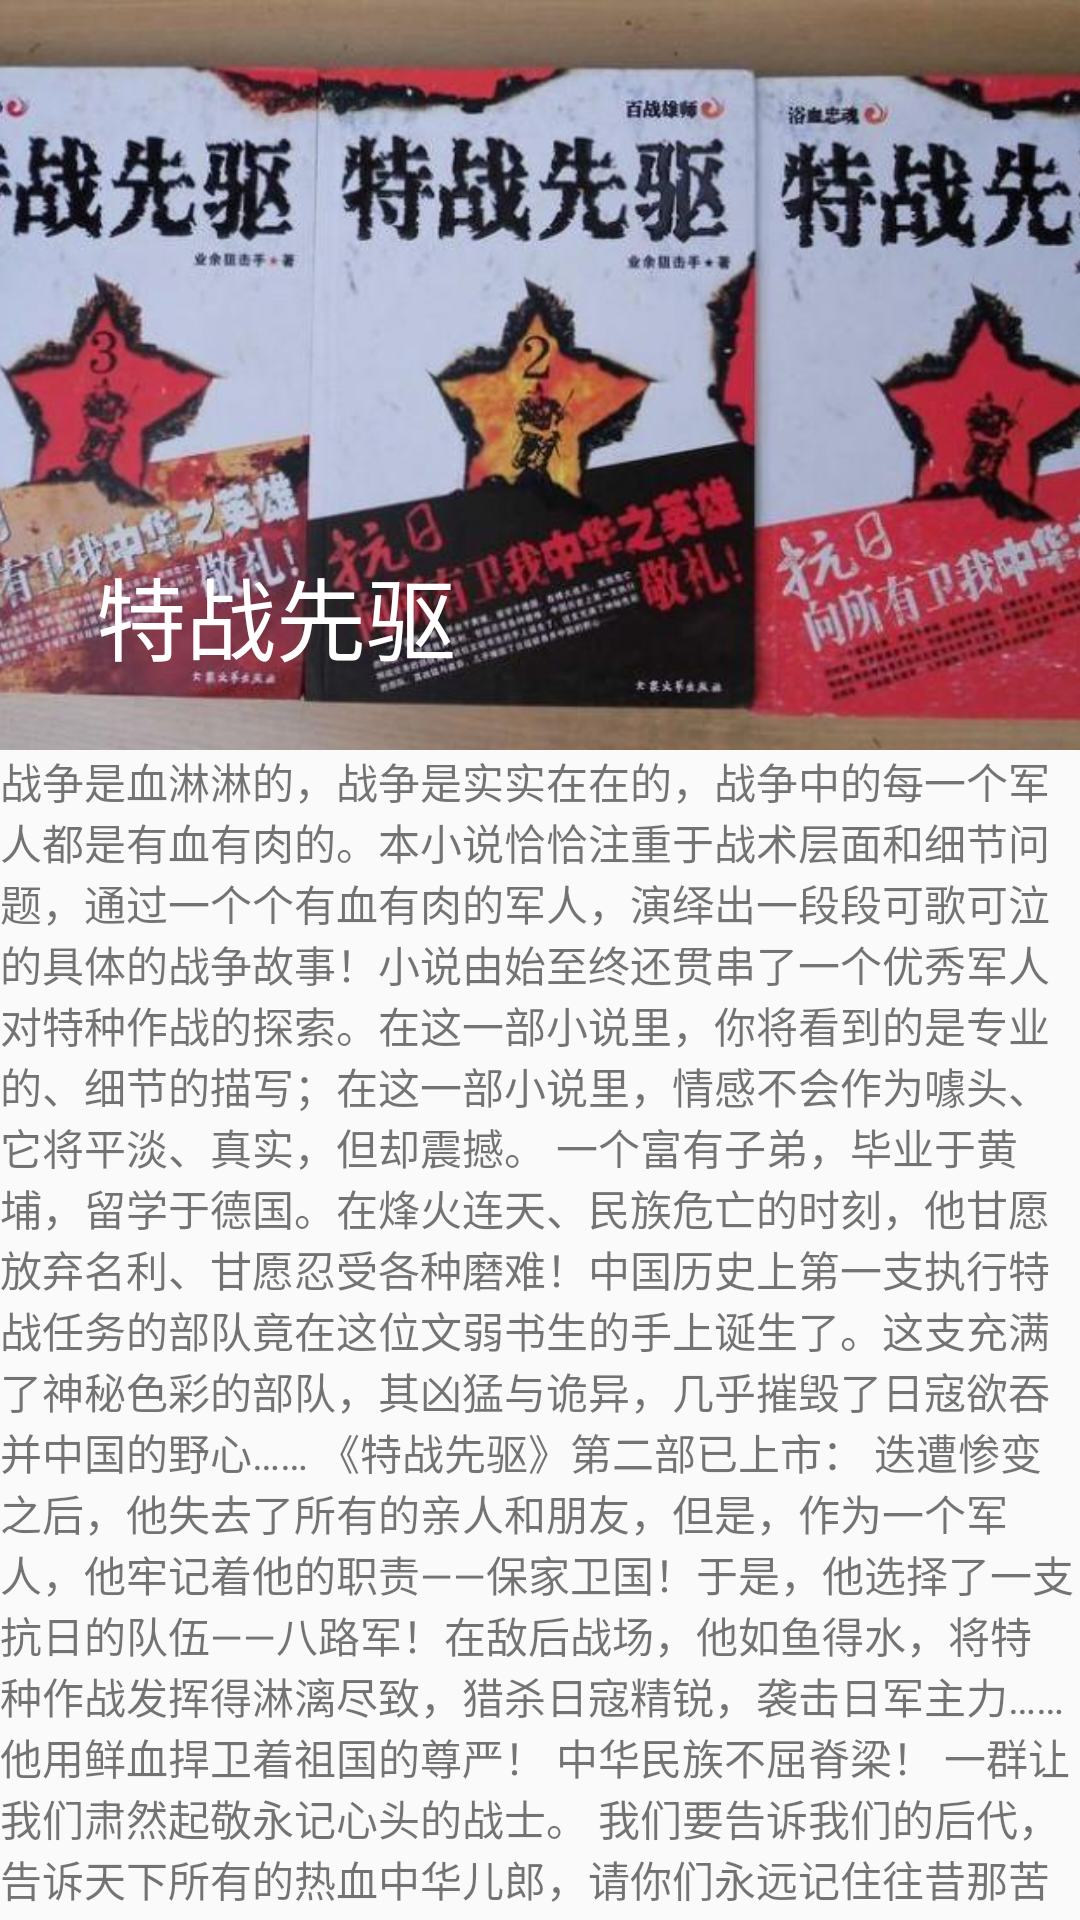

Android layout source for this screen:
<!-- AndroidManifest.xml: application theme AppTheme -->
<!-- res/layout/activity_app_bar_layout.xml -->
<?xml version="1.0" encoding="utf-8"?>
<android.support.design.widget.CoordinatorLayout
    xmlns:android="http://schemas.android.com/apk/res/android"
    xmlns:app="http://schemas.android.com/apk/res-auto"
    android:layout_width="match_parent"
    android:layout_height="match_parent">


    <android.support.design.widget.AppBarLayout
        android:layout_width="match_parent"
        android:layout_height="250dp">

        <android.support.design.widget.CollapsingToolbarLayout
            android:layout_width="match_parent"
            android:layout_height="wrap_content"
            app:layout_scrollFlags="scroll|exitUntilCollapsed"
            app:collapsedTitleTextAppearance="@style/CollapsedTitleTextStyle"
            app:expandedTitleTextAppearance="@style/ExpandedTitleTextStyle"
            >

            <ImageView
                android:layout_width="match_parent"
                android:layout_height="match_parent"
                android:scaleType="centerCrop"
                android:src="@mipmap/book"/>

            <android.support.v7.widget.Toolbar
                android:layout_width="match_parent"
                android:layout_height="?attr/actionBarSize"
                app:title="特战先驱"
                app:titleTextColor="@android:color/white"
                />

        </android.support.design.widget.CollapsingToolbarLayout>

    </android.support.design.widget.AppBarLayout>

    <android.support.v4.widget.NestedScrollView
        android:layout_width="match_parent"
        android:layout_height="match_parent"
        app:layout_behavior="@string/appbar_scrolling_view_behavior"
        >

        <TextView
            android:layout_width="match_parent"
            android:layout_height="match_parent"
            android:text="@string/intro"/>

    </android.support.v4.widget.NestedScrollView>

</android.support.design.widget.CoordinatorLayout>
<!-- resources referenced by this layout -->
<resources>
  <!-- mipmap book: jpg bitmap (mipmap-hdpi, 58393 bytes) -->
  <string name="intro">
          战争是血淋淋的，战争是实实在在的，战争中的每一个军人都是有血有肉的。本小说恰恰注重于战术层面和细节问题，通过一个个有血有肉的军人，演绎出一段段可歌可泣的具体的战争故事！小说由始至终还贯串了一个优秀军人对特种作战的探索。在这一部小说里，你将看到的是专业的、细节的描写；在这一部小说里，情感不会作为噱头、它将平淡、真实，但却震撼。
          一个富有子弟，毕业于黄埔，留学于德国。在烽火连天、民族危亡的时刻，他甘愿放弃名利、甘愿忍受各种磨难！中国历史上第一支执行特战任务的部队竟在这位文弱书生的手上诞生了。这支充满了神秘色彩的部队，其凶猛与诡异，几乎摧毁了日寇欲吞并中国的野心……
          《特战先驱》第二部已上市：
          迭遭惨变之后，他失去了所有的亲人和朋友，但是，作为一个军人，他牢记着他的职责——保家卫国！于是，他选择了一支抗日的队伍——八路军！在敌后战场，他如鱼得水，将特种作战发挥得淋漓尽致，猎杀日寇精锐，袭击日军主力……他用鲜血捍卫着祖国的尊严！
          中华民族不屈脊梁！
          一群让我们肃然起敬永记心头的战士。
          我们要告诉我们的后代，告诉天下所有的热血中华儿郎，请你们永远记住往昔那苦难的岁月，记住那些昔日的英雄。中国英雄纪念碑上铭刻着他们的丰功伟绩。他们的精神永远在我们的心中！！！
          当他下命令把战友的尸体堆积起来当护盾的时候，当他发表那样的激动人心的演讲的时候：“小日本要想通过我们的阵地，只有踩着我们的尸体！而我们就是死，也要多拉几个小日本垫背！阵亡的弟兄如果要怪就怪我周卫国！我周卫国发誓，如果我阵亡了，到阎王老子那里我会亲自给弟兄们赔罪！如果能够活下来，我周卫国一定倾家荡产厚葬阵亡的弟兄！”我被震撼了，我再次地流泪。 原文不是这样 说这一段话的是 陈正伦
           战争是血淋淋的，战争是实实在在的，战争中的每一个军人都是有血有肉的。本小说恰恰注重于战术层面和细节问题，通过一个个有血有肉的军人，演绎出一段段可歌可泣的具体的战争故事！小说由始至终还贯串了一个优秀军人对特种作战的探索。在这一部小说里，你将看到的是专业的、细节的描写；在这一部小说里，情感不会作为噱头、它将平淡、真实，但却震撼。
          一个富有子弟，毕业于黄埔，留学于德国。在烽火连天、民族危亡的时刻，他甘愿放弃名利、甘愿忍受各种磨难！中国历史上第一支执行特战任务的部队竟在这位文弱书生的手上诞生了。这支充满了神秘色彩的部队，其凶猛与诡异，几乎摧毁了日寇欲吞并中国的野心……
          《特战先驱》第二部已上市：
          迭遭惨变之后，他失去了所有的亲人和朋友，但是，作为一个军人，他牢记着他的职责——保家卫国！于是，他选择了一支抗日的队伍——八路军！在敌后战场，他如鱼得水，将特种作战发挥得淋漓尽致，猎杀日寇精锐，袭击日军主力……他用鲜血捍卫着祖国的尊严！
          中华民族不屈脊梁！
          一群让我们肃然起敬永记心头的战士。
          我们要告诉我们的后代，告诉天下所有的热血中华儿郎，请你们永远记住往昔那苦难的岁月，记住那些昔日的英雄。中国英雄纪念碑上铭刻着他们的丰功伟绩。他们的精神永远在我们的心中！！！
          当他下命令把战友的尸体堆积起来当护盾的时候，当他发表那样的激动人心的演讲的时候：“小日本要想通过我们的阵地，只有踩着我们的尸体！而我们就是死，也要多拉几个小日本垫背！阵亡的弟兄如果要怪就怪我周卫国！我周卫国发誓，如果我阵亡了，到阎王老子那里我会亲自给弟兄们赔罪！如果能够活下来，我周卫国一定倾家荡产厚葬阵亡的弟兄！”我被震撼了，我再次地流泪。 原文不是这样 说这一段话的是 陈正伦
      </string>
  <style name="CollapsedTitleTextStyle" parent="TextAppearance.AppCompat.Title">
          <item name="android:textSize">16sp</item>
          <item name="android:textColor">#f00</item>
      </style>
  <style name="ExpandedTitleTextStyle" parent="TextAppearance.AppCompat.Title">
          <item name="android:textSize">30sp</item>
          <item name="android:textColor">#fff</item>
      </style>
  <style name="AppTheme" parent="Theme.AppCompat.Light.DarkActionBar">
          
          <item name="colorPrimary">@color/colorPrimary</item>
          <item name="colorPrimaryDark">@color/colorPrimaryDark</item>
          <item name="colorAccent">@color/colorAccent</item>
      </style>
  <color name="colorPrimary">#3F51B5</color>
  <color name="colorPrimaryDark">#303F9F</color>
  <color name="colorAccent">#FF4081</color>
</resources>
